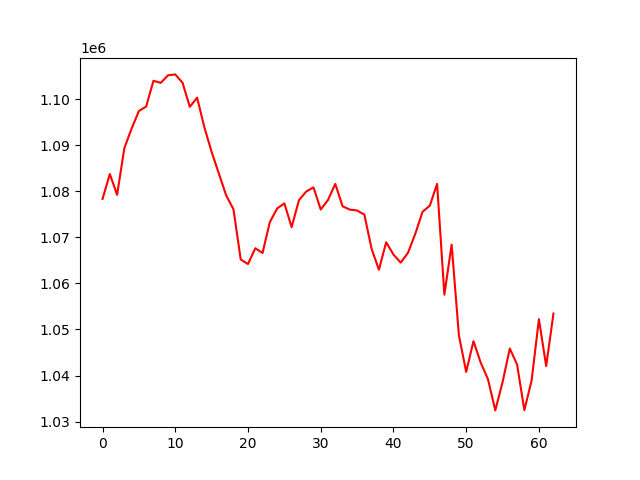

Values plotted in this chart, from the file beside it:
, 0
0, 1078344
1, 1083742
2, 1079221
3, 1089376
4, 1093630
5, 1097435
6, 1098401
7, 1103993
8, 1103530
9, 1105175
10, 1105375
11, 1103556
12, 1098329
13, 1100320
14, 1093896
15, 1088535
16, 1083825
17, 1079091
18, 1076105
19, 1065182
20, 1064206
21, 1067626
22, 1066604
23, 1073285
24, 1076252
25, 1077375
26, 1072216
27, 1078038
28, 1079935
29, 1080857
30, 1076043
31, 1078112
32, 1081614
33, 1076746
34, 1076019
35, 1075822
36, 1074929
37, 1067485
38, 1062963
39, 1068935
40, 1066250
41, 1064509
42, 1066648
43, 1070753
44, 1075541
45, 1076873
46, 1081606
47, 1057555
48, 1068419
49, 1048717
50, 1040770
51, 1047453
52, 1042786
53, 1039182
54, 1032425
55, 1038532
56, 1045856
57, 1042372
58, 1032477
59, 1038940
... 3 more rows
